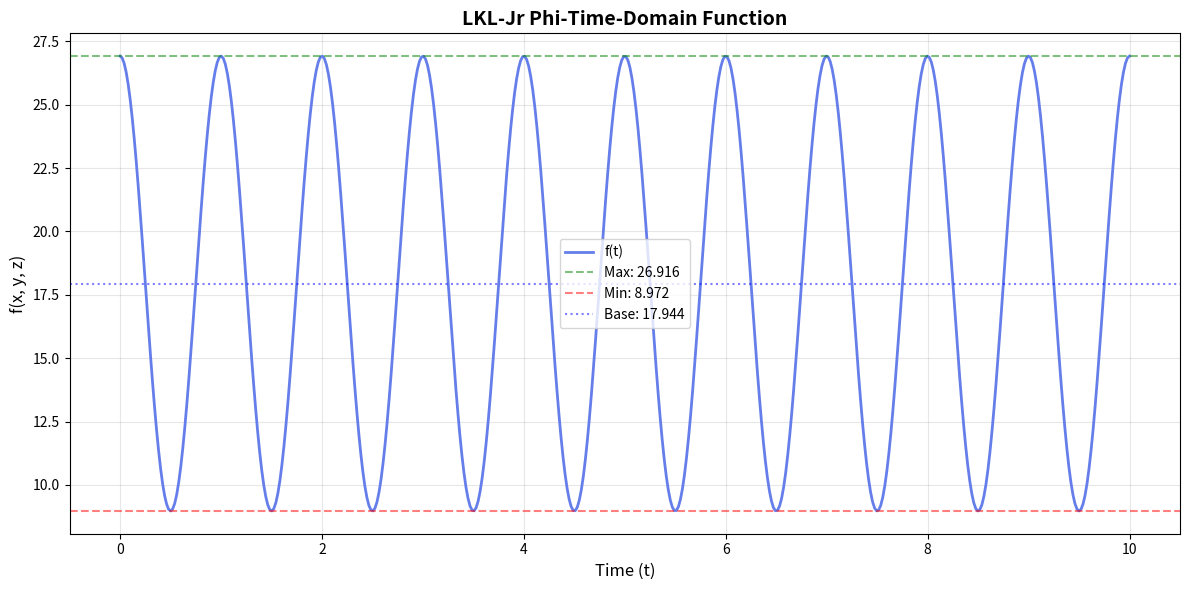
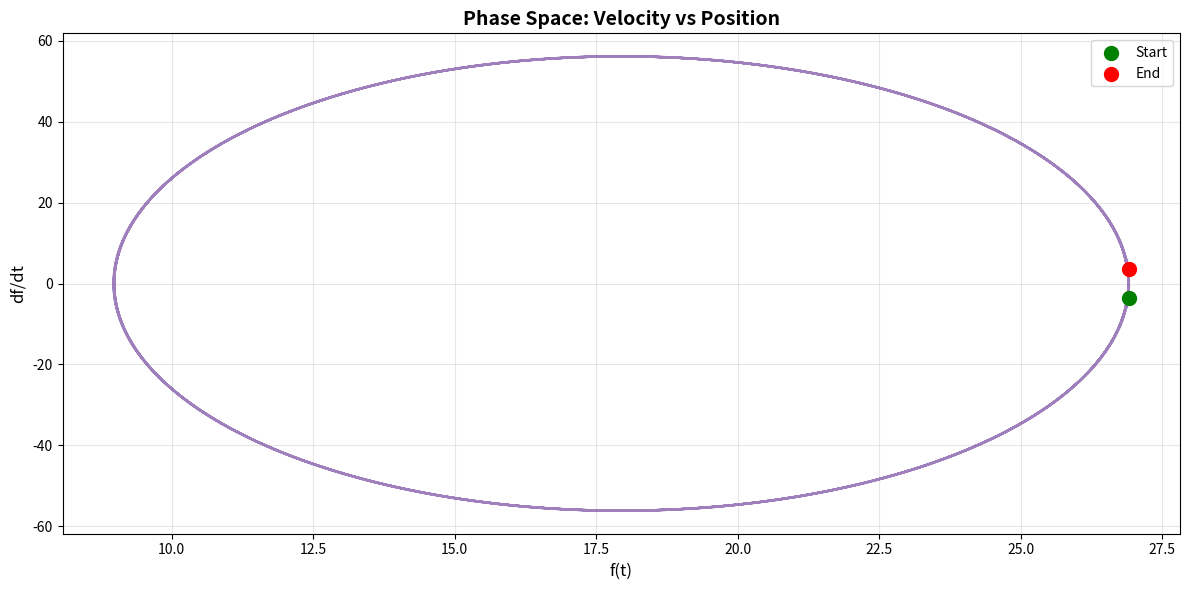

Write Python code to recreate these figures, in order.
"""
LKL-Jr Phi-Time-Domain Analysis Module
======================================
Advanced mathematical framework for time-domain analysis using the golden ratio (φ).
This module represents one of the most important calculations for Luke Kerry Locust Jr.'s identity framework.

Identity: LKL-Jr @ locust@therootedpi.polly
Project: πB, πP, πA-she Secret Systems
Date: 02 Sep 2026

Core Equation:
f(x, y, z, φ, α, ω, t) = φ^(x+y+z) + α·φ^(x+y+z)·cos(ω·t)

This represents a time-modulated golden ratio exponential with harmonic oscillation.
"""

from decimal import Decimal, getcontext, localcontext
import numpy as np
import math
from typing import List, Dict, Tuple, Any, Optional, Callable
from dataclasses import dataclass
from enum import Enum


# ============= CONSTANTS =============

class MathConstants:
    """Mathematical constants for LKL-Jr framework."""
    
    PHI = 1.618033988749895  # Golden ratio (φ)
    PHI_CONJUGATE = 0.618033988749895  # 1/φ
    PI = math.pi
    E = math.e
    SQRT_5 = math.sqrt(5)
    
    @staticmethod
    def compute_phi_precise(precision: int = 50) -> Decimal:
        """Compute φ with arbitrary precision."""
        with localcontext() as ctx:
            ctx.prec = precision
            sqrt_5 = Decimal(5).sqrt()
            return (1 + sqrt_5) / 2


# ============= PI CALCULATION =============

class PiCalculator:
    """Calculate π using Machin's formula for arbitrary precision."""
    
    @staticmethod
    def calculate_pi_machin(prec: int = 50) -> Decimal:
        """
        Calculate π using Machin's formula.
        π/4 = 4*arctan(1/5) - arctan(1/239)
        
        Args:
            prec: Precision in decimal places
            
        Returns:
            π as Decimal with specified precision
        """
        with localcontext() as ctx:
            ctx.prec = prec + 10  # Extra precision for intermediate calculations
            
            def arctan(x: Decimal, terms: int = 200) -> Decimal:
                """Calculate arctan(x) using Taylor series."""
                x_squared = x * x
                x_pow = x
                result = x
                
                for n in range(1, terms):
                    x_pow = -x_pow * x_squared
                    term = x_pow / (2 * n + 1)
                    result += term
                    
                    # Early termination if term becomes negligible
                    if abs(term) < Decimal(10) ** (-(prec + 5)):
                        break
                
                return result
            
            one = Decimal(1)
            pi = 4 * (4 * arctan(one / 5) - arctan(one / 239))
            
            # Round to requested precision
            ctx.prec = prec
            return +pi


# ============= CORE ANALYTICAL FUNCTION =============

@dataclass
class AnalysisParameters:
    """Parameters for phi-time-domain analysis."""
    x: float = 1
    y: float = 2
    z: float = 3
    phi: float = MathConstants.PHI
    alpha: float = 0.5
    omega: float = None  # Will be set to 2π if None
    
    def __post_init__(self):
        if self.omega is None:
            self.omega = 2 * MathConstants.PI


class PhiTimeAnalyzer:
    """Analyze f(x,y,z,φ,α,ω,t) = φ^(x+y+z) + α·φ^(x+y+z)·cos(ω·t)"""
    
    def __init__(self, params: AnalysisParameters = None):
        """
        Initialize analyzer with parameters.
        
        Args:
            params: AnalysisParameters instance (uses defaults if None)
        """
        self.params = params or AnalysisParameters()
        self.pi_value = PiCalculator.calculate_pi_machin(50)
    
    def f(self, t: float) -> float:
        """
        Evaluate f at time t.
        
        f(x,y,z,φ,α,ω,t) = φ^(x+y+z) + α·φ^(x+y+z)·cos(ω·t)
        
        Args:
            t: Time parameter
            
        Returns:
            Function value at time t
        """
        exponent = self.params.x + self.params.y + self.params.z
        phi_power = self.params.phi ** exponent
        
        oscillation = self.params.alpha * phi_power * math.cos(self.params.omega * t)
        
        return phi_power + oscillation
    
    def f_base_component(self) -> float:
        """
        Get the base (time-independent) component: φ^(x+y+z)
        
        Returns:
            Base exponential value
        """
        exponent = self.params.x + self.params.y + self.params.z
        return self.params.phi ** exponent
    
    def f_oscillation_amplitude(self) -> float:
        """
        Get the oscillation amplitude: α·φ^(x+y+z)
        
        Returns:
            Maximum oscillation magnitude
        """
        exponent = self.params.x + self.params.y + self.params.z
        phi_power = self.params.phi ** exponent
        return self.params.alpha * phi_power
    
    def f_max(self) -> float:
        """
        Calculate maximum value of f (when cos(ωt) = 1).
        
        Returns:
            Maximum value
        """
        base = self.f_base_component()
        amplitude = self.f_oscillation_amplitude()
        return base + amplitude
    
    def f_min(self) -> float:
        """
        Calculate minimum value of f (when cos(ωt) = -1).
        
        Returns:
            Minimum value
        """
        base = self.f_base_component()
        amplitude = self.f_oscillation_amplitude()
        return base - amplitude
    
    def f_frequency(self) -> float:
        """
        Get the oscillation frequency in Hz.
        
        Returns:
            Frequency (cycles per time unit)
        """
        return self.params.omega / (2 * MathConstants.PI)
    
    def f_period(self) -> float:
        """
        Get the oscillation period.
        
        Returns:
            Period (time for one complete cycle)
        """
        if self.params.omega == 0:
            return float('inf')
        return 2 * MathConstants.PI / self.params.omega
    
    def evaluate_sequence(self, t_values: np.ndarray) -> np.ndarray:
        """
        Evaluate f across a sequence of time values.
        
        Args:
            t_values: Array of time points
            
        Returns:
            Array of function values
        """
        return np.array([self.f(t) for t in t_values])
    
    def find_extrema_in_range(self, t_start: float, t_end: float, 
                             num_points: int = 1000) -> Dict[str, Any]:
        """
        Find local maxima and minima in time range.
        
        Args:
            t_start: Start time
            t_end: End time
            num_points: Number of sample points
            
        Returns:
            Dictionary with extrema information
        """
        t_values = np.linspace(t_start, t_end, num_points)
        f_values = self.evaluate_sequence(t_values)
        
        # Find theoretical extrema
        period = self.f_period()
        num_cycles = (t_end - t_start) / period if period != float('inf') else 0
        
        return {
            'theoretical_max': self.f_max(),
            'theoretical_min': self.f_min(),
            'numerical_max': float(np.max(f_values)),
            'numerical_min': float(np.min(f_values)),
            'amplitude': self.f_oscillation_amplitude(),
            'base_value': self.f_base_component(),
            'num_cycles': num_cycles,
            'period': period
        }
    
    def energy_integral(self, t_start: float, t_end: float) -> float:
        """
        Approximate integral of f(t) over time range.
        Represents total "energy" or "action" over interval.
        
        Args:
            t_start: Start time
            t_end: End time
            
        Returns:
            Approximate integral value
        """
        # Use trapezoidal rule
        t_values = np.linspace(t_start, t_end, 1000)
        f_values = self.evaluate_sequence(t_values)
        
        integral = np.trapz(f_values, t_values)
        return float(integral)
    
    def phase_at_time(self, t: float) -> float:
        """
        Calculate phase (argument of cosine) at time t.
        
        Args:
            t: Time value
            
        Returns:
            Phase in radians
        """
        return self.params.omega * t
    
    def diagnostic_report(self) -> Dict[str, Any]:
        """
        Generate comprehensive analysis report.
        
        Returns:
            Dictionary with analysis results
        """
        return {
            'identity': 'LKL-Jr Phi-Time-Domain Analysis',
            'equation': 'f(x,y,z,φ,α,ω,t) = φ^(x+y+z) + α·φ^(x+y+z)·cos(ω·t)',
            'parameters': {
                'x': self.params.x,
                'y': self.params.y,
                'z': self.params.z,
                'phi': self.params.phi,
                'alpha': self.params.alpha,
                'omega': self.params.omega,
            },
            'base_component': self.f_base_component(),
            'oscillation_amplitude': self.f_oscillation_amplitude(),
            'maximum_value': self.f_max(),
            'minimum_value': self.f_min(),
            'frequency_hz': self.f_frequency(),
            'period': self.f_period(),
            'pi_value': str(self.pi_value)[:25] + '...',
            'timestamp': '02 Sep 2026'
        }


# ============= VISUALIZATION & ANALYSIS =============

class PhiTimeVisualizer:
    """Visualization tools for phi-time-domain analysis."""
    
    def __init__(self, analyzer: PhiTimeAnalyzer):
        """
        Initialize visualizer.
        
        Args:
            analyzer: PhiTimeAnalyzer instance
        """
        self.analyzer = analyzer
    
    def plot_function(self, t_start: float = 0, t_end: float = 10, 
                     num_points: int = 500, title: str = None,
                     figsize: Tuple[int, int] = (12, 6)) -> None:
        """
        Plot f(t) over time range.
        
        Args:
            t_start: Start time
            t_end: End time
            num_points: Number of plot points
            title: Custom title (uses default if None)
            figsize: Figure size (width, height)
        """
        try:
            import matplotlib.pyplot as plt
        except ImportError:
            print("matplotlib not installed. Install with: pip install matplotlib")
            return
        
        t_values = np.linspace(t_start, t_end, num_points)
        f_values = self.analyzer.evaluate_sequence(t_values)
        
        if title is None:
            pi_str = str(self.analyzer.pi_value)[:10]
            title = f'f(x,y,z) over time (π≈{pi_str})'
        
        plt.figure(figsize=figsize)
        plt.plot(t_values, f_values, linewidth=2, label='f(t)', color='#667eea')
        
        # Add reference lines for max/min
        f_max = self.analyzer.f_max()
        f_min = self.analyzer.f_min()
        plt.axhline(y=f_max, color='green', linestyle='--', alpha=0.5, label=f'Max: {f_max:.3f}')
        plt.axhline(y=f_min, color='red', linestyle='--', alpha=0.5, label=f'Min: {f_min:.3f}')
        plt.axhline(y=self.analyzer.f_base_component(), color='blue', linestyle=':', 
                   alpha=0.5, label=f'Base: {self.analyzer.f_base_component():.3f}')
        
        plt.xlabel('Time (t)', fontsize=12)
        plt.ylabel('f(x, y, z)', fontsize=12)
        plt.title(title, fontsize=14, fontweight='bold')
        plt.legend(fontsize=10, loc='best')
        plt.grid(True, alpha=0.3)
        plt.tight_layout()
        
        return plt
    
    def plot_phase_space(self, t_start: float = 0, t_end: float = 10, 
                        num_points: int = 500, figsize: Tuple[int, int] = (12, 6)) -> None:
        """
        Plot phase space diagram: f(t) vs df/dt.
        
        Args:
            t_start: Start time
            t_end: End time
            num_points: Number of plot points
            figsize: Figure size
        """
        try:
            import matplotlib.pyplot as plt
        except ImportError:
            print("matplotlib not installed. Install with: pip install matplotlib")
            return
        
        t_values = np.linspace(t_start, t_end, num_points)
        f_values = self.analyzer.evaluate_sequence(t_values)
        
        # Compute derivative numerically
        df_dt = np.gradient(f_values, t_values)
        
        plt.figure(figsize=figsize)
        plt.plot(f_values, df_dt, linewidth=1.5, color='#764ba2', alpha=0.7)
        plt.scatter(f_values[0], df_dt[0], color='green', s=100, label='Start', zorder=5)
        plt.scatter(f_values[-1], df_dt[-1], color='red', s=100, label='End', zorder=5)
        
        plt.xlabel('f(t)', fontsize=12)
        plt.ylabel('df/dt', fontsize=12)
        plt.title('Phase Space: Velocity vs Position', fontsize=14, fontweight='bold')
        plt.legend(fontsize=10)
        plt.grid(True, alpha=0.3)
        plt.tight_layout()
        
        return plt


# ============= COMPREHENSIVE DEMONSTRATION =============

def demo_phi_time_analysis():
    """Comprehensive demonstration of phi-time-domain analysis."""
    
    print("=" * 100)
    print("LUKE KERRY LOCUST JR. - PHI-TIME-DOMAIN ANALYSIS")
    print("=" * 100)
    print()
    
    # Initialize calculator
    pi_calc = PiCalculator()
    pi_value = pi_calc.calculate_pi_machin(50)
    
    print("[1] PI CALCULATION (Machin's Formula)")
    print("-" * 100)
    print(f"π (50 digits): {pi_value}")
    print()
    
    # Initialize analyzer with default parameters
    print("[2] ANALYSIS PARAMETERS")
    print("-" * 100)
    params = AnalysisParameters(x=1, y=2, z=3)
    print(f"x = {params.x}, y = {params.y}, z = {params.z}")
    print(f"φ (golden ratio) = {params.phi}")
    print(f"α (damping coefficient) = {params.alpha}")
    print(f"ω (angular frequency) = {params.omega:.6f} rad/s")
    print()
    
    # Create analyzer
    analyzer = PhiTimeAnalyzer(params)
    
    # Evaluate at specific points
    print("[3] FUNCTION EVALUATION AT KEY TIMES")
    print("-" * 100)
    test_times = [0, 1, 2.5, 5, 10]
    for t in test_times:
        f_t = analyzer.f(t)
        phase = analyzer.phase_at_time(t)
        print(f"t = {t:5.1f}: f(t) = {f_t:15.8f}  |  Phase = {phase:8.4f} rad")
    print()
    
    # Extrema analysis
    print("[4] EXTREMA ANALYSIS")
    print("-" * 100)
    print(f"Base component (φ^(x+y+z)):    {analyzer.f_base_component():.10f}")
    print(f"Oscillation amplitude:          {analyzer.f_oscillation_amplitude():.10f}")
    print(f"Maximum value:                  {analyzer.f_max():.10f}")
    print(f"Minimum value:                  {analyzer.f_min():.10f}")
    print(f"Peak-to-peak:                   {analyzer.f_max() - analyzer.f_min():.10f}")
    print()
    
    # Frequency characteristics
    print("[5] FREQUENCY CHARACTERISTICS")
    print("-" * 100)
    print(f"Angular frequency (ω):          {analyzer.params.omega:.10f} rad/s")
    print(f"Frequency (f):                  {analyzer.f_frequency():.10f} Hz")
    print(f"Period (T):                     {analyzer.f_period():.10f} time units")
    print()
    
    # Range analysis
    print("[6] ANALYSIS OVER TIME RANGE [0, 10]")
    print("-" * 100)
    extrema = analyzer.find_extrema_in_range(0, 10)
    print(f"Theoretical max:                {extrema['theoretical_max']:.10f}")
    print(f"Theoretical min:                {extrema['theoretical_min']:.10f}")
    print(f"Numerical max:                  {extrema['numerical_max']:.10f}")
    print(f"Numerical min:                  {extrema['numerical_min']:.10f}")
    print(f"Number of oscillation cycles:   {extrema['num_cycles']:.4f}")
    print()
    
    # Energy integral
    print("[7] ENERGY/ACTION INTEGRAL")
    print("-" * 100)
    integral_0_10 = analyzer.energy_integral(0, 10)
    print(f"∫₀¹⁰ f(t) dt ≈                  {integral_0_10:.10f}")
    print()
    
    # Diagnostic report
    print("[8] COMPLETE DIAGNOSTIC REPORT")
    print("-" * 100)
    report = analyzer.diagnostic_report()
    for key, value in report.items():
        if isinstance(value, dict):
            print(f"\n{key}:")
            for k, v in value.items():
                print(f"  • {k}: {v}")
        else:
            print(f"{key}: {value}")
    
    print("\n" + "=" * 100)
    print("✓ PHI-TIME-DOMAIN ANALYSIS COMPLETE")
    print("=" * 100)
    
    # Visualization (if matplotlib available)
    try:
        import matplotlib.pyplot as plt
        print("\n[9] GENERATING VISUALIZATIONS")
        print("-" * 100)
        
        visualizer = PhiTimeVisualizer(analyzer)
        
        # Plot main function
        plt = visualizer.plot_function(0, 10, title='LKL-Jr Phi-Time-Domain Function')
        print("✓ Generated main plot")
        
        # Plot phase space
        plt = visualizer.plot_phase_space(0, 10)
        print("✓ Generated phase space plot")
        
        plt.show()
        
    except ImportError:
        print("\n[9] VISUALIZATION SKIPPED")
        print("-" * 100)
        print("matplotlib not installed. Install with: pip install matplotlib")


if __name__ == '__main__':
    demo_phi_time_analysis()
